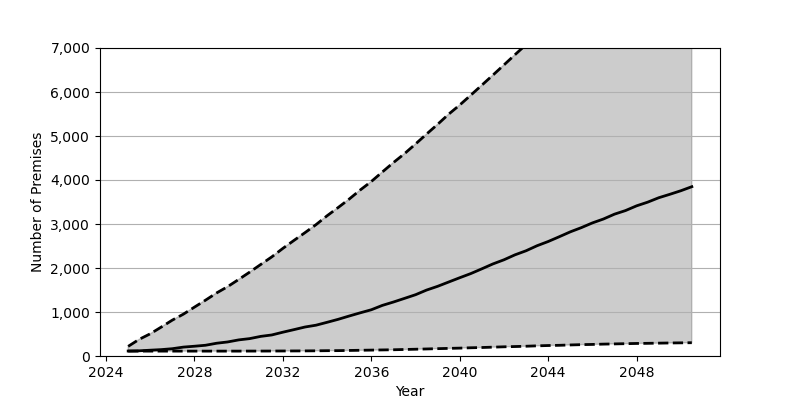

The table this chart was drawn from, first rows:
Date, Low, Base, High
2025-01, 111.0, 113.0, 219.0
2025-07, 111.0, 118.0, 378.0
2026-01, 111.0, 132.0, 505.0
2026-07, 111.0, 145.0, 657.0
2027-01, 111.0, 166.0, 816.0
2027-07, 111.0, 202.0, 950.0
2028-01, 111.0, 222.0, 1111
2028-07, 111.0, 244.0, 1268
2029-01, 111.0, 290.0, 1433
2029-07, 111.0, 319.0, 1575
2030-01, 111.0, 366.0, 1740
2030-07, 112.0, 395.0, 1906
2031-01, 112.0, 446.0, 2081
2031-07, 113.0, 478.0, 2252
2032-01, 114.0, 541.0, 2446
2032-07, 115.0, 599.0, 2626
2033-01, 116.0, 659.0, 2804
2033-07, 118.0, 700.0, 2985
2034-01, 121.0, 766.0, 3188
2034-07, 122.0, 833.0, 3373
2035-01, 126.0, 909.0, 3567
2035-07, 130.0, 981.0, 3772
2036-01, 134.0, 1051, 3966
2036-07, 138.0, 1150, 4182
2037-01, 142.0, 1227, 4397
2037-07, 148.0, 1309, 4597
2038-01, 154.0, 1393, 4819
2038-07, 160.0, 1498, 5043
2039-01, 167.0, 1584, 5266
2039-07, 173.0, 1681, 5495
2040-01, 179.0, 1779, 5705
2040-07, 187.0, 1873, 5928
2041-01, 193.0, 1982, 6157
2041-07, 201.0, 2092, 6383
2042-01, 209.0, 2187, 6616
2042-07, 215.0, 2299, 6847
2043-01, 222.0, 2392, 7078
2043-07, 231.0, 2506, 7313
2044-01, 238.0, 2602, 7546
2044-07, 243.0, 2710, 7792
2045-01, 251.0, 2822, 8021
2045-07, 258.0, 2917, 8247
2046-01, 263.0, 3025, 8474
2046-07, 270.0, 3113, 8704
2047-01, 275.0, 3224, 8925
2047-07, 280.0, 3305, 9132
2048-01, 285.0, 3413, 9356
2048-07, 288.0, 3496, 9578
2049-01, 292.0, 3597, 9794
2049-07, 296.0, 3674, 10014
2050-01, 299.0, 3756, 10228
2050-07, 302.0, 3848, 10423
